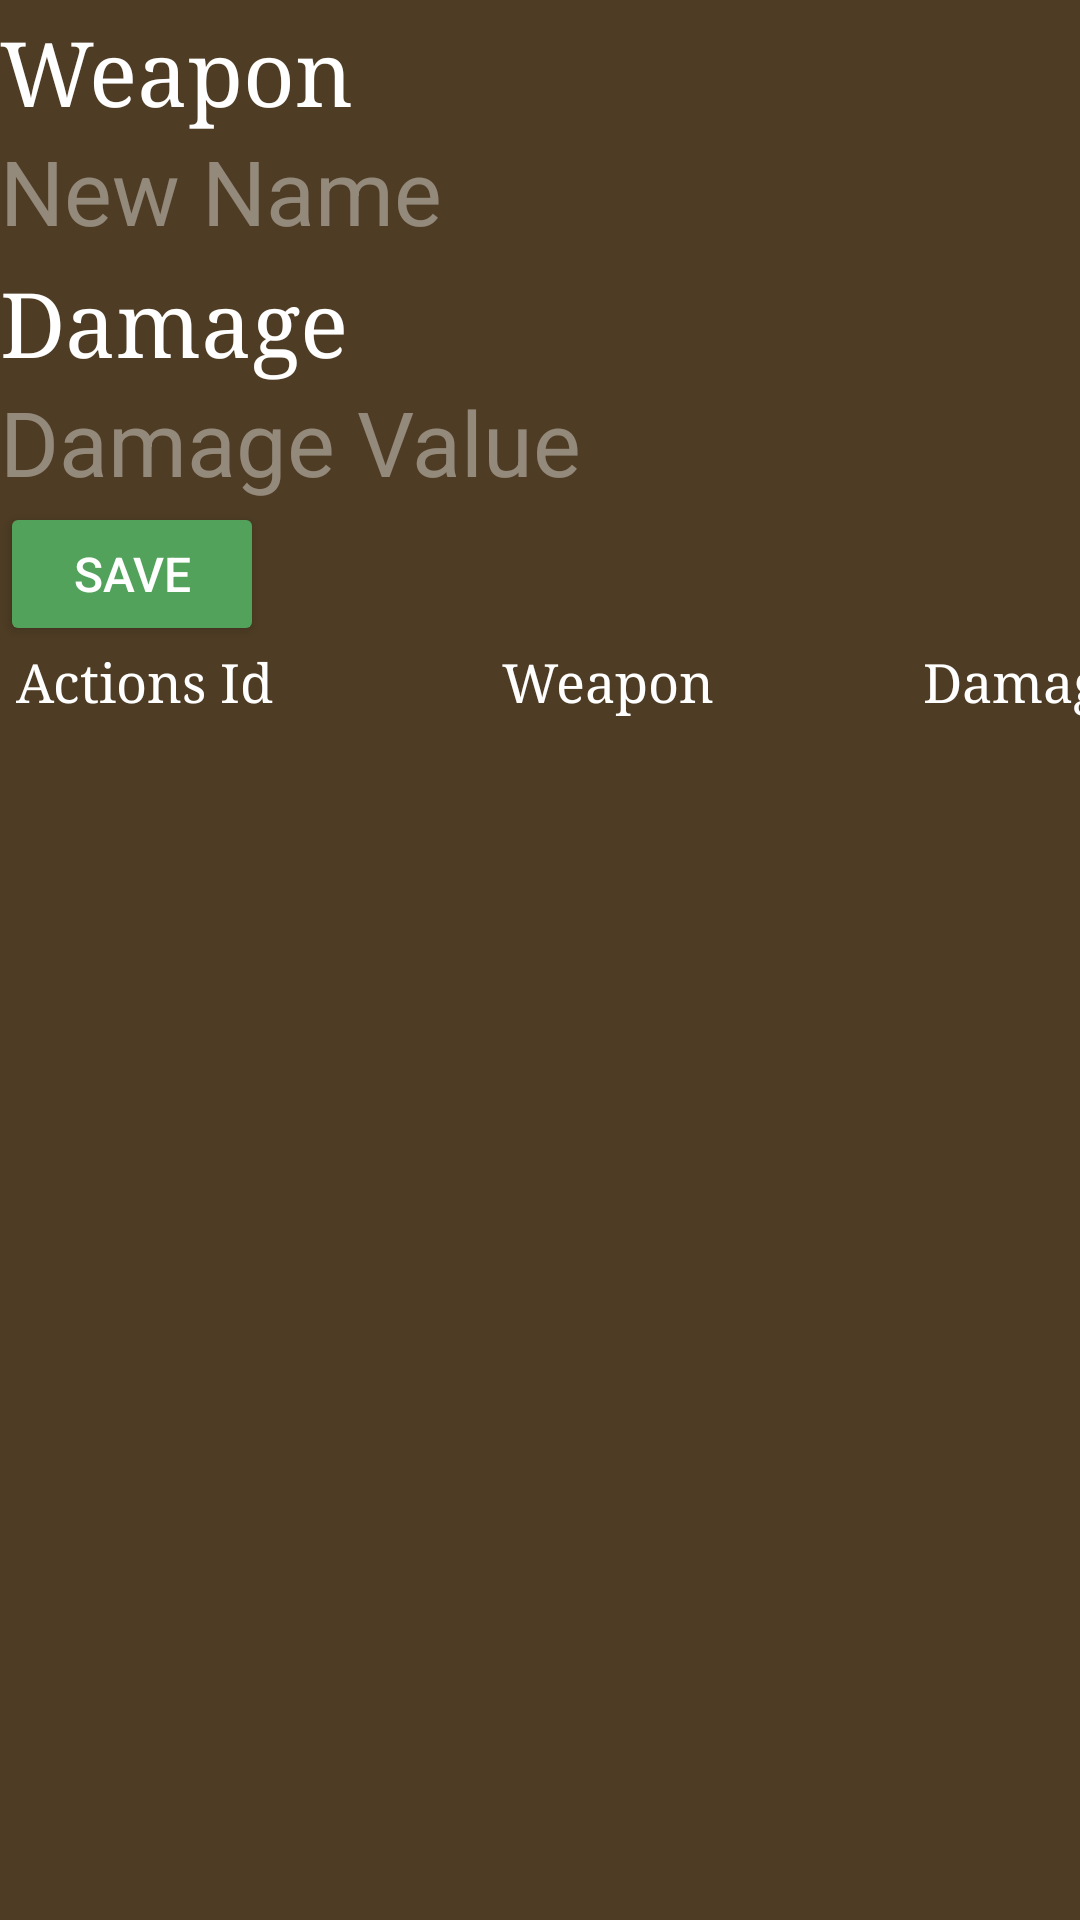

Write the Android layout XML for this screen, with the resource values it uses.
<!-- AndroidManifest.xml: application theme Theme.FantaZoo_App -->
<!-- res/layout/fragment_weapon_admin.xml -->
<?xml version="1.0" encoding="utf-8"?>
<FrameLayout xmlns:android="http://schemas.android.com/apk/res/android"
    xmlns:tools="http://schemas.android.com/tools"
    android:layout_width="match_parent"
    android:layout_height="match_parent"
    xmlns:app="http://schemas.android.com/apk/res-auto"
    tools:context=".Fragments.AdminFragments.WeaponAdminFragment">

    <androidx.constraintlayout.widget.ConstraintLayout
        android:layout_height="match_parent"
        android:layout_width="match_parent">
        <TextView
            android:id="@+id/weapon_name"
            android:layout_width="wrap_content"
            android:layout_height="wrap_content"
            android:layout_marginTop="4dp"
            android:fontFamily="serif"
            android:gravity="center"
            android:text="Weapon"
            android:textSize="@dimen/txt_title_size"
            app:layout_constraintHorizontal_bias="0.179"
            app:layout_constraintStart_toStartOf="parent"
            app:layout_constraintTop_toTopOf="parent" />

        <EditText
            android:id="@+id/editor_weapon_name"
            android:layout_width="match_parent"
            android:layout_height="wrap_content"
            android:hint="New Name"
            android:textSize="@dimen/txt_title_size"
            android:background="@color/nocolor"
            android:textColor="@color/white"
            app:layout_constraintStart_toStartOf="parent"
            app:layout_constraintTop_toBottomOf="@id/weapon_name" />

        <TextView
            android:id="@+id/weapon_dmg"
            android:layout_width="wrap_content"
            android:layout_height="wrap_content"
            android:layout_marginTop="4dp"
            android:fontFamily="serif"
            android:gravity="center"
            android:text="Damage"
            android:textSize="@dimen/txt_title_size"
            app:layout_constraintHorizontal_bias="0.179"
            app:layout_constraintStart_toStartOf="parent"
            app:layout_constraintTop_toBottomOf="@+id/editor_weapon_name" />

        <EditText
            android:id="@+id/editor_weapon_dmg"
            android:layout_width="match_parent"
            android:layout_height="wrap_content"
            android:hint="Damage Value"
            android:textSize="@dimen/txt_title_size"
            android:background="@color/nocolor"
            android:textColor="@color/white"
            android:inputType="number"
            app:layout_constraintStart_toStartOf="parent"
            app:layout_constraintTop_toBottomOf="@id/weapon_dmg" />

        <Button
            android:id="@+id/btn_admin_weapon_save"
            android:layout_width="wrap_content"
            android:layout_height="wrap_content"
            android:text="Save"
            android:textSize="@dimen/txt_small_button_size"
            android:backgroundTint="@color/green_100"
            app:layout_constraintTop_toBottomOf="@+id/editor_weapon_dmg"
            app:layout_constraintStart_toStartOf="parent" />

        <androidx.constraintlayout.widget.ConstraintLayout
            android:id="@+id/grid_info"
            android:layout_width="match_parent"
            android:layout_height="wrap_content"
            app:layout_constraintStart_toStartOf="parent"
            app:layout_constraintTop_toBottomOf="@+id/btn_admin_weapon_save">

            <TextView
                android:id="@+id/actions"
                android:layout_width="wrap_content"
                android:layout_height="wrap_content"
                android:layout_marginStart="5dp"
                android:fontFamily="serif"
                android:gravity="center"
                android:text="Actions"
                android:textSize="@dimen/txt_small_size"
                app:layout_constraintHorizontal_bias="0.179"
                app:layout_constraintStart_toStartOf="parent"
                app:layout_constraintTop_toTopOf="parent" />

            <TextView
                android:id="@+id/id"
                android:layout_width="wrap_content"
                android:layout_height="wrap_content"
                android:layout_marginStart="5dp"
                android:fontFamily="serif"
                android:gravity="center"
                android:text="Id"
                android:textSize="@dimen/txt_small_size"
                android:maxWidth="20dp"
                app:layout_constraintHorizontal_bias="0.179"
                app:layout_constraintStart_toEndOf="@id/actions"
                app:layout_constraintTop_toTopOf="parent" />
            <TextView
                android:id="@+id/name"
                android:layout_width="wrap_content"
                android:layout_height="wrap_content"
                android:layout_marginStart="76dp"
                android:fontFamily="serif"
                android:gravity="center"
                android:text="Weapon"
                android:textSize="@dimen/txt_small_size"
                android:maxLines="1"
                app:layout_constraintHorizontal_bias="0.179"
                app:layout_constraintStart_toEndOf="@id/id"
                app:layout_constraintTop_toTopOf="parent" />

            <TextView
                android:id="@+id/dmg"
                android:layout_width="wrap_content"
                android:layout_height="wrap_content"
                android:layout_marginStart="70dp"
                android:fontFamily="serif"
                android:gravity="center"
                android:text="Damage"
                android:textSize="@dimen/txt_small_size"
                app:layout_constraintEnd_toEndOf="parent"
                app:layout_constraintHorizontal_bias="0.0"
                app:layout_constraintStart_toEndOf="@id/name"
                app:layout_constraintTop_toTopOf="parent" />

            <TextView
                android:id="@+id/keeper"
                android:layout_width="wrap_content"
                android:layout_height="wrap_content"
                android:layout_marginStart="8dp"
                android:fontFamily="serif"
                android:gravity="center"
                android:text="Owners"
                android:textSize="@dimen/txt_small_size"
                app:layout_constraintStart_toEndOf="@id/dmg"
                app:layout_constraintTop_toTopOf="parent" />

        </androidx.constraintlayout.widget.ConstraintLayout>

        <GridView
            android:id="@+id/admin_weapon_list"
            android:layout_width="wrap_content"
            android:layout_height="wrap_content"
            app:layout_constraintTop_toBottomOf="@+id/grid_info"
            app:layout_constraintStart_toStartOf="parent"/>

    </androidx.constraintlayout.widget.ConstraintLayout>


</FrameLayout>
<!-- resources referenced by this layout -->
<resources>
  <color name="green_100">#53A25B</color>
  <color name="nocolor">#00FFFFFF</color>
  <color name="white">#FFFFFFFF</color>
  <dimen name="txt_small_button_size">16sp</dimen>
  <dimen name="txt_small_size">18sp</dimen>
  <dimen name="txt_title_size">30sp</dimen>
  <style name="Theme.FantaZoo_App" parent="Theme.MaterialComponents.DayNight.NoActionBar">
          
          <item name="colorPrimary">@color/green_300</item>
          <item name="colorPrimaryVariant">@color/green_500</item>
          <item name="colorOnPrimary">@color/white</item>
          
          <item name="colorSecondary">@color/green_100</item>
          <item name="colorSecondaryVariant">@color/green_500</item>
          <item name="colorOnSecondary">@color/white</item>
          
          <item name="android:statusBarColor">?attr/colorPrimaryVariant</item>
          
          <item name="android:windowBackground">@color/dark_brown</item>
          <item name="android:textColor">@color/white</item>
          <item name="android:textColorHint">@color/white_trans</item>
  
          <item name="android:popupBackground">@color/green_700</item>
  
      </style>
  <color name="green_300">#3E7944</color>
  <color name="green_500">#315E35</color>
  <color name="dark_brown">#4E3C24</color>
  <color name="white_trans">#66FFFFFF</color>
  <color name="green_700">#234326</color>
</resources>
